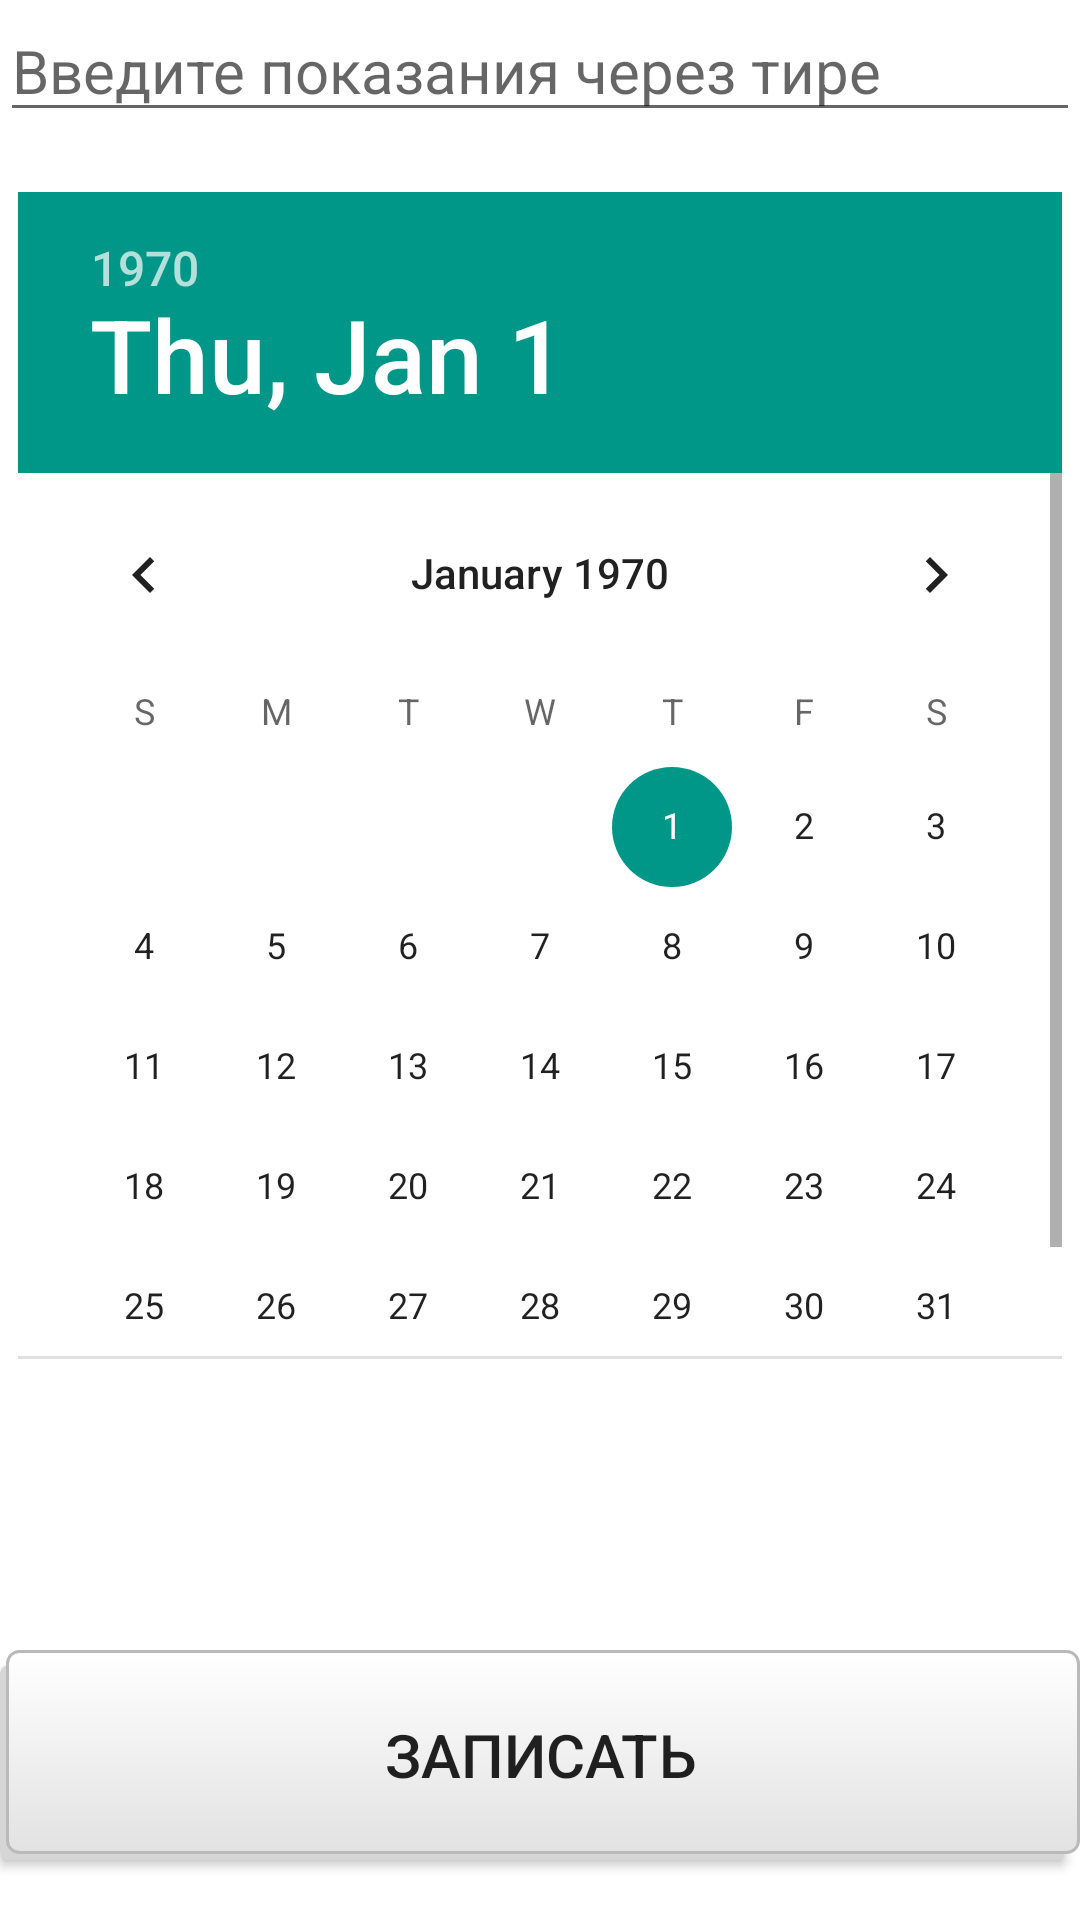

Android layout source for this screen:
<!-- AndroidManifest.xml: application theme AppTheme -->
<!-- res/layout/activity_main.xml -->
<?xml version="1.0" encoding="utf-8"?>
<LinearLayout xmlns:android="http://schemas.android.com/apk/res/android"
    xmlns:tools="http://schemas.android.com/tools"
    android:layout_width="match_parent"
    android:layout_height="match_parent"
    android:background="#FFFFFF"
    android:orientation="vertical"
    tools:context=".MainActivity">

    <EditText
        android:id="@+id/visitCountEdit"
        android:layout_width="match_parent"
        android:layout_height="wrap_content"
        android:gravity="left"
        android:hint="@string/dateAndCount"
        android:inputType="number"
        android:digits="0123456789-"
        android:textSize="20sp" />

    <DatePicker
        android:id="@+id/dateCount"
        android:layout_width="wrap_content"
        android:layout_height="389dp"
        android:layout_gravity="center"
        android:layout_marginTop="20dp" />

    <LinearLayout
        android:layout_width="match_parent"
        android:layout_height="match_parent"
        android:orientation="horizontal">

        <Button
            android:layout_width="match_parent"
            android:layout_height="70dp"
            android:layout_gravity="bottom"
            android:layout_marginTop="20dp"
            android:background="@drawable/bordershadow"
            android:onClick="onClick"
            android:text="@string/applyDate"
            android:textSize="20sp" />
    </LinearLayout>
</LinearLayout>
<!-- resources referenced by this layout -->
<resources>
  <!-- drawable bordershadow (drawable) -->
  <?xml version="1.0" encoding="utf-8"?>
  <selector xmlns:android="http://schemas.android.com/apk/res/android">
      <item>
          <layer-list>
              <item android:right="5dp" android:top="5dp">
                  <shape>
                      <corners android:radius="3dp" />
                      <solid android:color="#D6D6D6" />
                  </shape>
              </item>
              <item android:bottom="2dp" android:left="2dp">
                  <shape>
                      <gradient android:angle="270"
                          android:endColor="#E2E2E2" android:startColor="#FFFFFF" />
                      <stroke android:width="1dp" android:color="#BABABA" />
                      <corners android:radius="4dp" />
                      <padding android:bottom="10dp" android:left="10dp"
                          android:right="10dp" android:top="10dp" />
                  </shape>
              </item>
          </layer-list>
      </item>
  
  </selector>
  <string name="applyDate">Записать</string>
  <string name="dateAndCount">Введите показания через тире</string>
  <style name="AppTheme" parent="Theme.AppCompat.Light.DarkActionBar">
          
          <item name="colorPrimary">@color/colorTurquoise</item>
          <item name="colorPrimaryDark">@color/colorTurquoise</item>
          <item name="colorAccent">@color/colorTurquoise</item>
      </style>
  <color name="colorTurquoise">#009688</color>
</resources>
